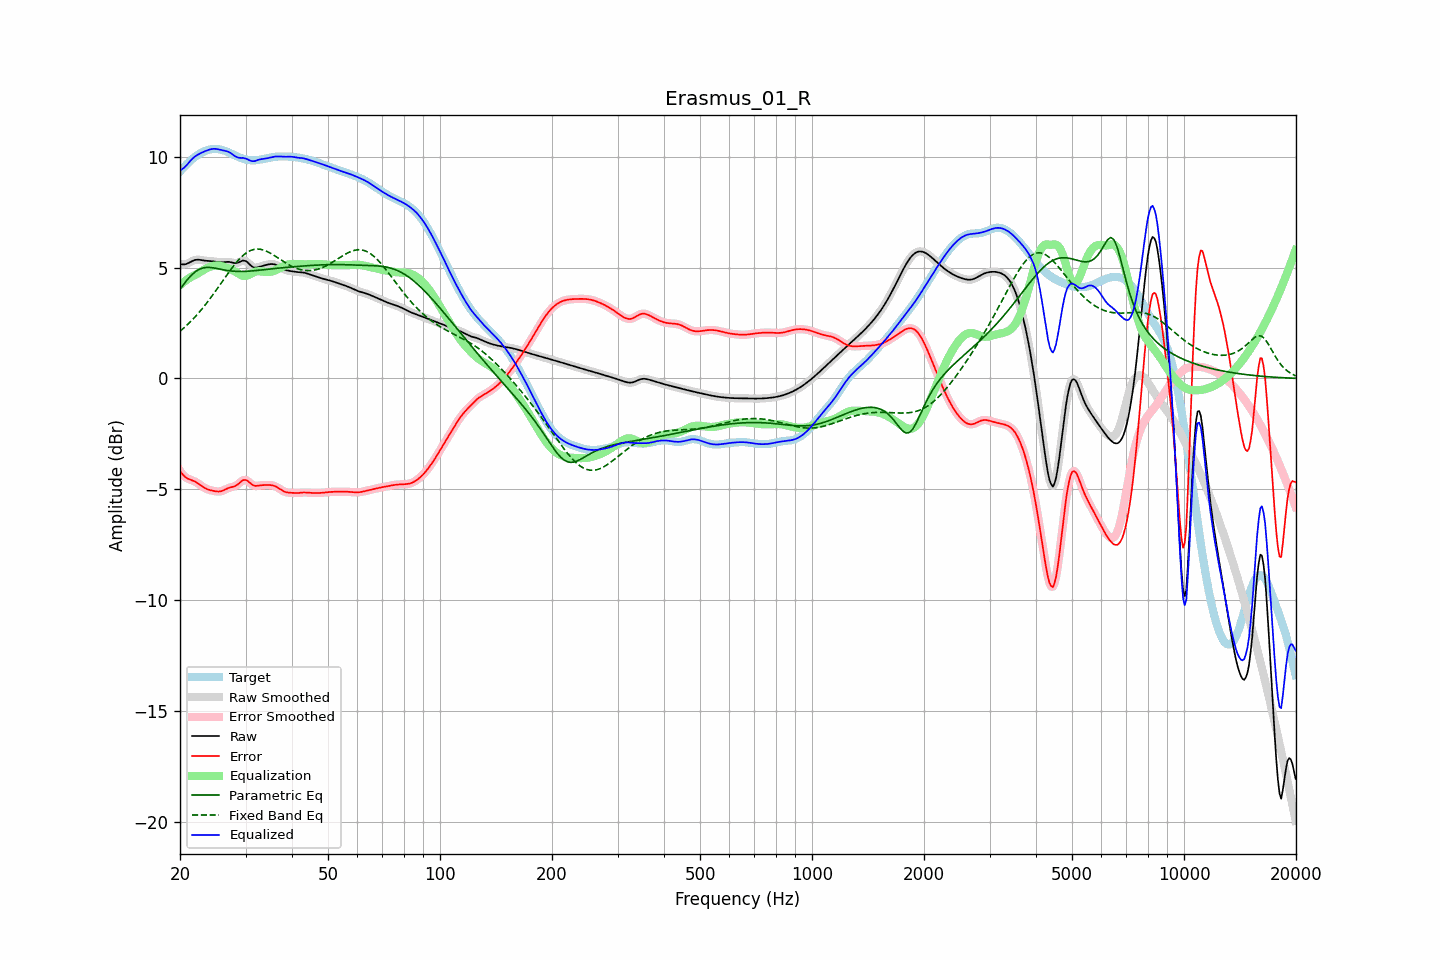

The file beside this chart, header and first rows:
frequency, raw, error, smoothed, error_smoothed, equalization, parametric_eq, fixed_band_eq, equalized_raw, equalized_smoothed, target
20.00, 5.17, -4.16, 5.17, -4.16, 4.21, 4.02, 2.13, 9.38, 9.38, 9.33
20.20, 5.15, -4.26, 5.15, -4.26, 4.27, 4.12, 2.19, 9.42, 9.42, 9.41
20.40, 5.14, -4.35, 5.14, -4.35, 4.33, 4.22, 2.25, 9.47, 9.47, 9.49
20.61, 5.15, -4.43, 5.15, -4.42, 4.39, 4.31, 2.32, 9.53, 9.54, 9.57
20.81, 5.17, -4.48, 5.17, -4.48, 4.44, 4.41, 2.38, 9.61, 9.61, 9.65
21.02, 5.20, -4.52, 5.20, -4.52, 4.49, 4.49, 2.45, 9.69, 9.69, 9.72
21.23, 5.24, -4.55, 5.24, -4.55, 4.54, 4.58, 2.52, 9.78, 9.78, 9.79
21.44, 5.27, -4.58, 5.27, -4.58, 4.59, 4.65, 2.60, 9.86, 9.86, 9.85
21.66, 5.31, -4.61, 5.31, -4.61, 4.62, 4.72, 2.67, 9.93, 9.93, 9.92
21.87, 5.34, -4.64, 5.34, -4.64, 4.65, 4.78, 2.75, 9.99, 9.99, 9.97
22.09, 5.35, -4.68, 5.35, -4.68, 4.69, 4.84, 2.83, 10.04, 10.04, 10.03
22.31, 5.36, -4.72, 5.36, -4.72, 4.73, 4.88, 2.91, 10.09, 10.09, 10.08
22.54, 5.36, -4.77, 5.35, -4.77, 4.78, 4.92, 2.99, 10.13, 10.13, 10.13
22.76, 5.35, -4.82, 5.34, -4.82, 4.82, 4.95, 3.08, 10.17, 10.17, 10.17
22.99, 5.33, -4.88, 5.33, -4.87, 4.87, 4.98, 3.16, 10.20, 10.20, 10.21
23.22, 5.32, -4.92, 5.32, -4.92, 4.91, 4.99, 3.25, 10.23, 10.23, 10.24
23.45, 5.31, -4.96, 5.31, -4.96, 4.95, 5.01, 3.34, 10.26, 10.26, 10.27
23.69, 5.30, -4.99, 5.30, -4.99, 4.99, 5.01, 3.44, 10.29, 10.29, 10.30
23.92, 5.30, -5.02, 5.30, -5.02, 5.02, 5.01, 3.53, 10.32, 10.32, 10.32
24.16, 5.29, -5.04, 5.29, -5.04, 5.04, 5.00, 3.63, 10.34, 10.34, 10.33
24.40, 5.29, -5.06, 5.29, -5.06, 5.06, 5.00, 3.73, 10.35, 10.35, 10.34
24.65, 5.28, -5.07, 5.28, -5.07, 5.08, 4.98, 3.83, 10.36, 10.36, 10.35
24.89, 5.27, -5.09, 5.27, -5.09, 5.09, 4.97, 3.93, 10.36, 10.36, 10.35
25.14, 5.25, -5.10, 5.25, -5.10, 5.09, 4.96, 4.03, 10.35, 10.35, 10.35
25.39, 5.24, -5.10, 5.24, -5.10, 5.09, 4.94, 4.14, 10.33, 10.33, 10.34
25.65, 5.24, -5.09, 5.24, -5.09, 5.08, 4.93, 4.24, 10.32, 10.32, 10.33
25.91, 5.24, -5.08, 5.24, -5.07, 5.06, 4.91, 4.34, 10.30, 10.30, 10.31
26.16, 5.24, -5.05, 5.24, -5.05, 5.04, 4.90, 4.45, 10.28, 10.29, 10.29
26.43, 5.25, -5.01, 5.25, -5.01, 5.02, 4.89, 4.55, 10.27, 10.27, 10.27
26.69, 5.26, -4.98, 5.26, -4.98, 4.99, 4.87, 4.65, 10.25, 10.25, 10.24
26.96, 5.26, -4.94, 5.26, -4.95, 4.96, 4.86, 4.76, 10.23, 10.22, 10.21
27.23, 5.25, -4.92, 5.25, -4.92, 4.94, 4.85, 4.86, 10.19, 10.19, 10.17
27.50, 5.23, -4.90, 5.23, -4.90, 4.91, 4.85, 4.95, 10.14, 10.14, 10.14
27.77, 5.22, -4.88, 5.22, -4.88, 4.87, 4.84, 5.05, 10.09, 10.09, 10.10
28.05, 5.20, -4.86, 5.21, -4.86, 4.83, 4.83, 5.14, 10.04, 10.04, 10.07
28.33, 5.21, -4.82, 5.21, -4.82, 4.79, 4.83, 5.23, 10.00, 10.00, 10.03
28.62, 5.22, -4.77, 5.22, -4.77, 4.74, 4.83, 5.31, 9.97, 9.97, 10.00
28.90, 5.25, -4.71, 5.26, -4.71, 4.70, 4.83, 5.39, 9.95, 9.95, 9.97
29.19, 5.29, -4.65, 5.29, -4.65, 4.66, 4.83, 5.47, 9.95, 9.95, 9.94
29.48, 5.32, -4.59, 5.31, -4.60, 4.63, 4.83, 5.53, 9.95, 9.94, 9.91
29.78, 5.31, -4.58, 5.31, -4.57, 4.62, 4.83, 5.60, 9.93, 9.93, 9.89
30.08, 5.29, -4.58, 5.29, -4.58, 4.62, 4.83, 5.65, 9.92, 9.91, 9.87
30.38, 5.24, -4.61, 5.24, -4.62, 4.65, 4.84, 5.70, 9.89, 9.88, 9.86
30.68, 5.17, -4.68, 5.17, -4.67, 4.68, 4.84, 5.74, 9.85, 9.85, 9.85
30.99, 5.10, -4.74, 5.10, -4.74, 4.72, 4.85, 5.78, 9.82, 9.82, 9.84
31.30, 5.04, -4.79, 5.04, -4.79, 4.76, 4.85, 5.80, 9.80, 9.80, 9.84
31.61, 5.01, -4.83, 5.01, -4.83, 4.79, 4.86, 5.82, 9.80, 9.80, 9.84
31.93, 5.00, -4.85, 5.00, -4.84, 4.82, 4.87, 5.83, 9.82, 9.82, 9.84
32.24, 5.01, -4.84, 5.01, -4.84, 4.83, 4.87, 5.84, 9.84, 9.84, 9.85
32.57, 5.03, -4.83, 5.03, -4.83, 4.84, 4.88, 5.83, 9.87, 9.87, 9.86
32.89, 5.05, -4.82, 5.05, -4.82, 4.83, 4.89, 5.83, 9.89, 9.88, 9.87
33.22, 5.08, -4.81, 5.07, -4.81, 4.82, 4.90, 5.81, 9.90, 9.90, 9.89
33.55, 5.09, -4.81, 5.09, -4.81, 4.81, 4.90, 5.79, 9.91, 9.91, 9.90
33.89, 5.11, -4.80, 5.11, -4.80, 4.80, 4.91, 5.76, 9.92, 9.92, 9.92
34.23, 5.13, -4.80, 5.13, -4.80, 4.80, 4.92, 5.73, 9.93, 9.93, 9.93
34.57, 5.14, -4.80, 5.14, -4.80, 4.80, 4.93, 5.70, 9.94, 9.94, 9.95
34.92, 5.16, -4.80, 5.16, -4.81, 4.81, 4.94, 5.66, 9.96, 9.96, 9.96
35.27, 5.16, -4.81, 5.16, -4.81, 4.82, 4.94, 5.62, 9.98, 9.98, 9.97
35.62, 5.16, -4.83, 5.16, -4.83, 4.84, 4.95, 5.57, 10.00, 10.00, 9.99
35.97, 5.14, -4.85, 5.14, -4.85, 4.87, 4.96, 5.53, 10.01, 10.01, 10.00
... 635 more rows
